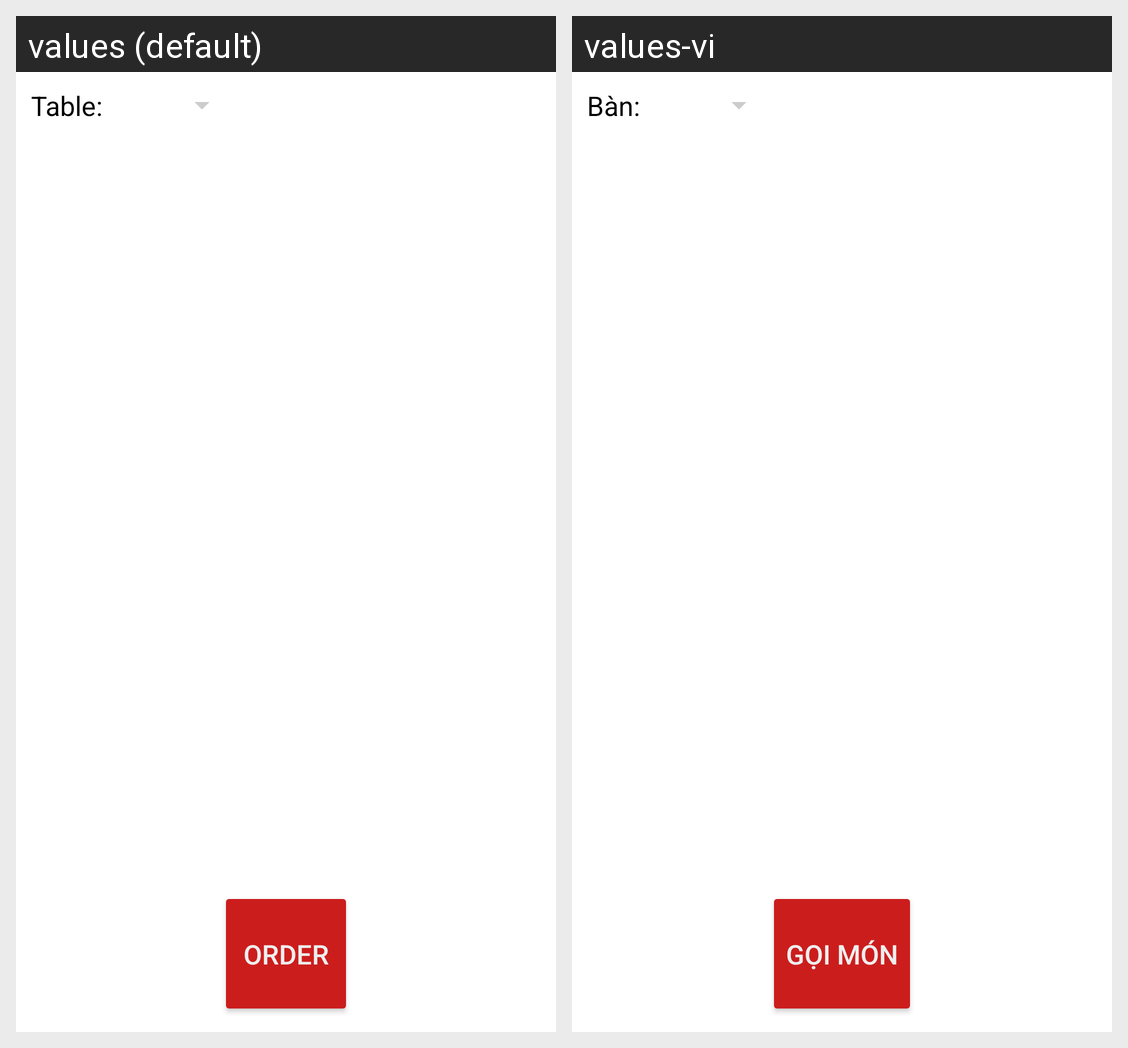

For this localized Android screen grid, give each drawn string resource with its value in every locale shown.
Android screen res/layout/activity_cart.xml rendered under 2 locales, left to right: values (default), values-vi. Device: Nexus 5 (rendered at 1080×1920; each locale shown at half size, 540×960, under a caption strip naming it); theme AppTheme.
Strings drawn on this screen, with the default value and each locale's value (text and hints the layout hard-codes, and strings that could not be matched under every locale, appear in the picture but are not listed):

cart_table
  values: Table:
  values-vi: Bàn:

cart_button_order
  values: Order
  values-vi: Gọi Món
